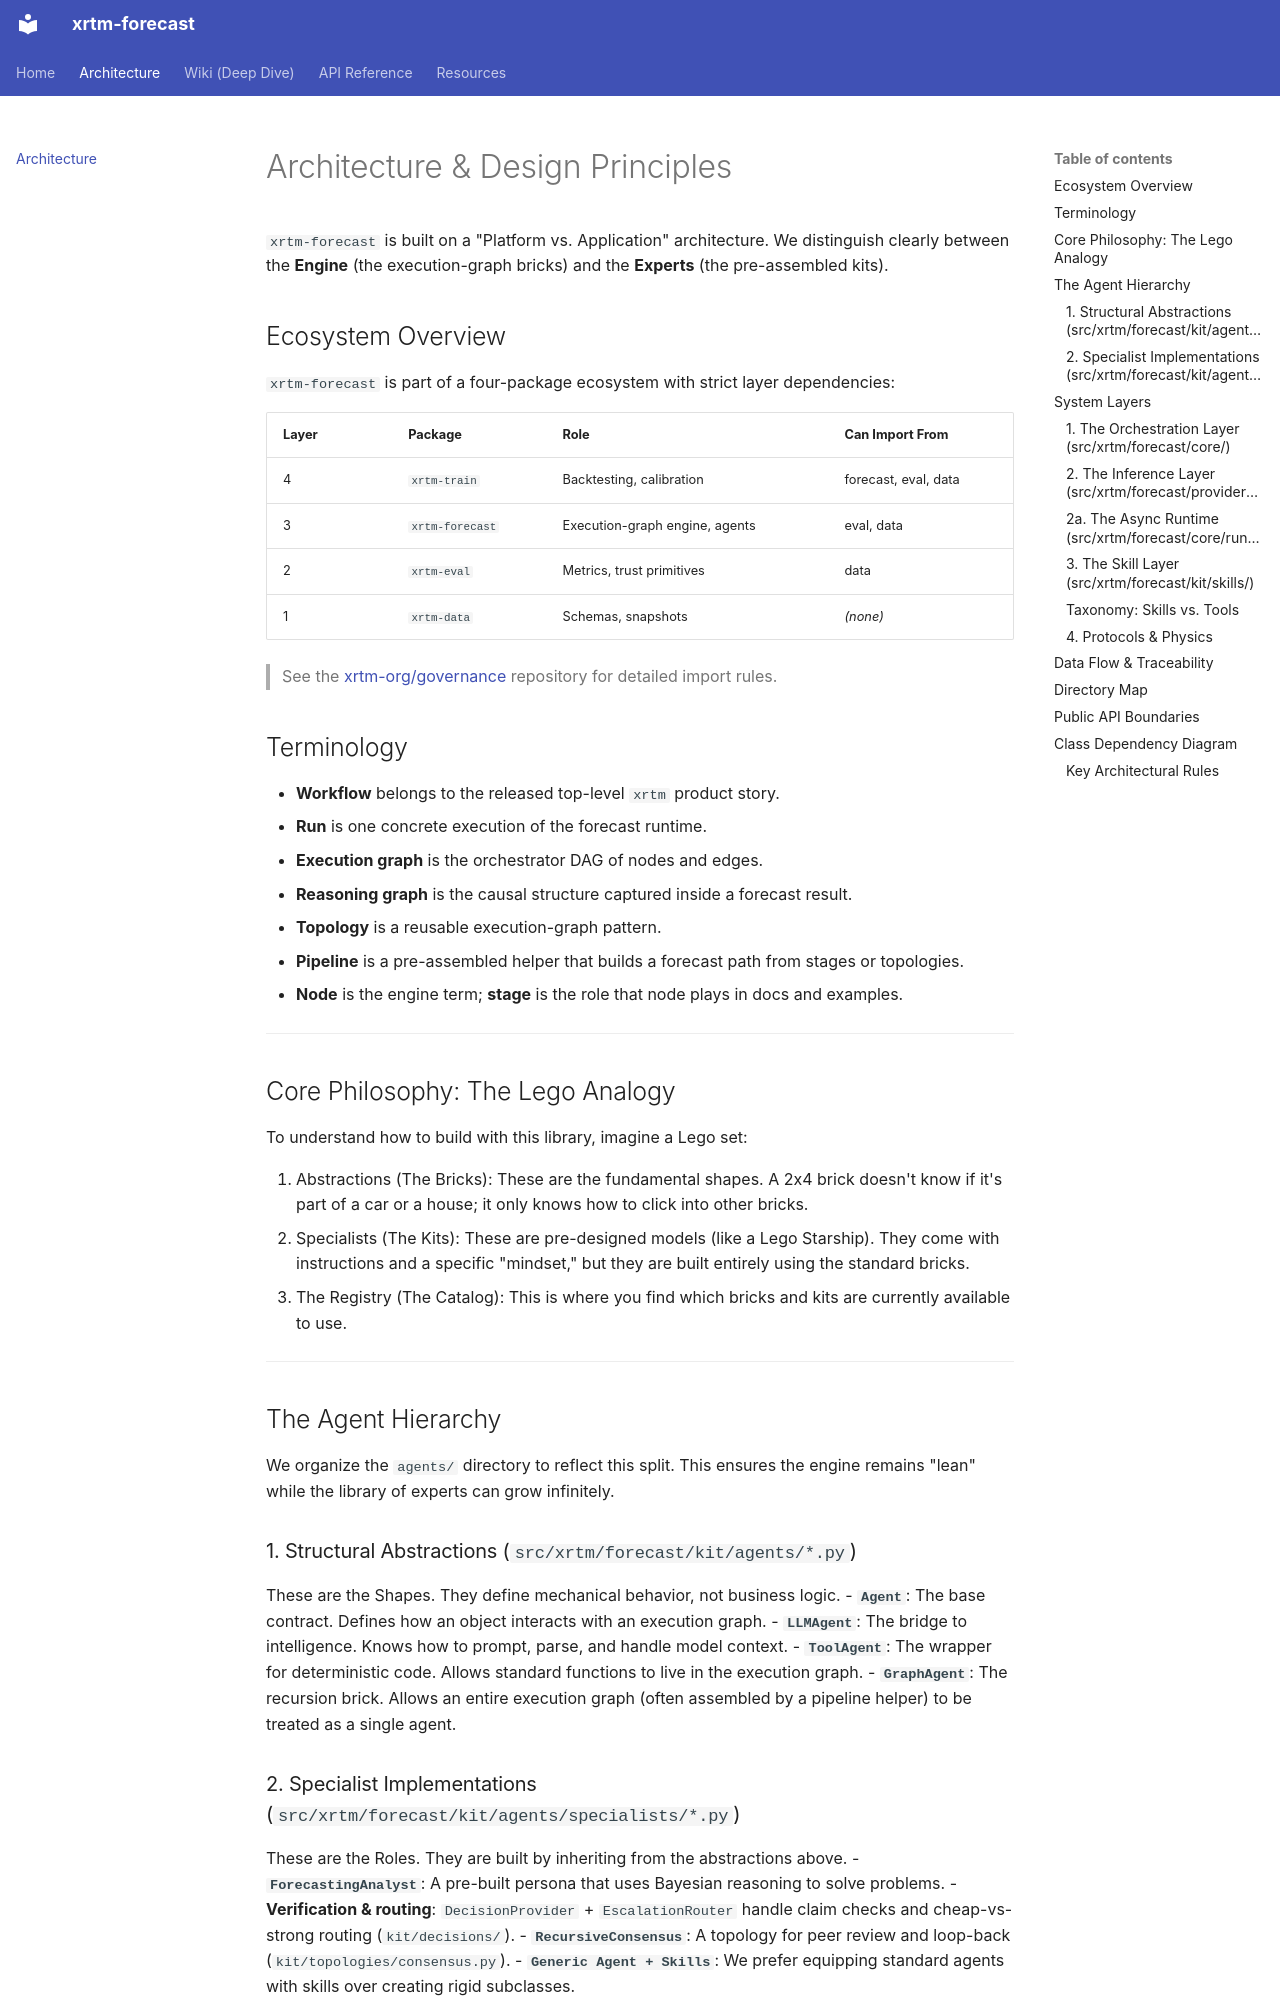

repository: xrtm-org/forecast · page: architecture/index.html · generator: mkdocs

# Architecture & Design Principles

`xrtm-forecast` is built on a "Platform vs. Application" architecture. We distinguish clearly between the **Engine** (the execution-graph bricks) and the **Experts** (the pre-assembled kits).

## Ecosystem Overview

`xrtm-forecast` is part of a four-package ecosystem with strict layer dependencies:

| Layer | Package | Role | Can Import From |
|-------|---------|------|-----------------|
| 4 | `xrtm-train` | Backtesting, calibration | forecast, eval, data |
| 3 | `xrtm-forecast` | Execution-graph engine, agents | eval, data |
| 2 | `xrtm-eval` | Metrics, trust primitives | data |
| 1 | `xrtm-data` | Schemas, snapshots | *(none)* |

> See the [xrtm-org/governance](https://github.com/xrtm-org/governance) repository for detailed import rules.

## Terminology

- **Workflow** belongs to the released top-level `xrtm` product story.
- **Run** is one concrete execution of the forecast runtime.
- **Execution graph** is the orchestrator DAG of nodes and edges.
- **Reasoning graph** is the causal structure captured inside a forecast result.
- **Topology** is a reusable execution-graph pattern.
- **Pipeline** is a pre-assembled helper that builds a forecast path from stages or topologies.
- **Node** is the engine term; **stage** is the role that node plays in docs and examples.

---

## Core Philosophy: The Lego Analogy

To understand how to build with this library, imagine a Lego set:

1.  Abstractions (The Bricks): These are the fundamental shapes. A 2x4 brick doesn't know if it's part of a car or a house; it only knows how to click into other bricks.
2.  Specialists (The Kits): These are pre-designed models (like a Lego Starship). They come with instructions and a specific "mindset," but they are built entirely using the standard bricks.
3.  The Registry (The Catalog): This is where you find which bricks and kits are currently available to use.

---

## The Agent Hierarchy

We organize the `agents/` directory to reflect this split. This ensures the engine remains "lean" while the library of experts can grow infinitely.

### 1. Structural Abstractions (`src/xrtm/forecast/kit/agents/*.py`)
These are the Shapes. They define mechanical behavior, not business logic.
- **`Agent`**: The base contract. Defines how an object interacts with an execution graph.
- **`LLMAgent`**: The bridge to intelligence. Knows how to prompt, parse, and handle model context.
- **`ToolAgent`**: The wrapper for deterministic code. Allows standard functions to live in the execution graph.
- **`GraphAgent`**: The recursion brick. Allows an entire execution graph (often assembled by a pipeline helper) to be treated as a single agent.
